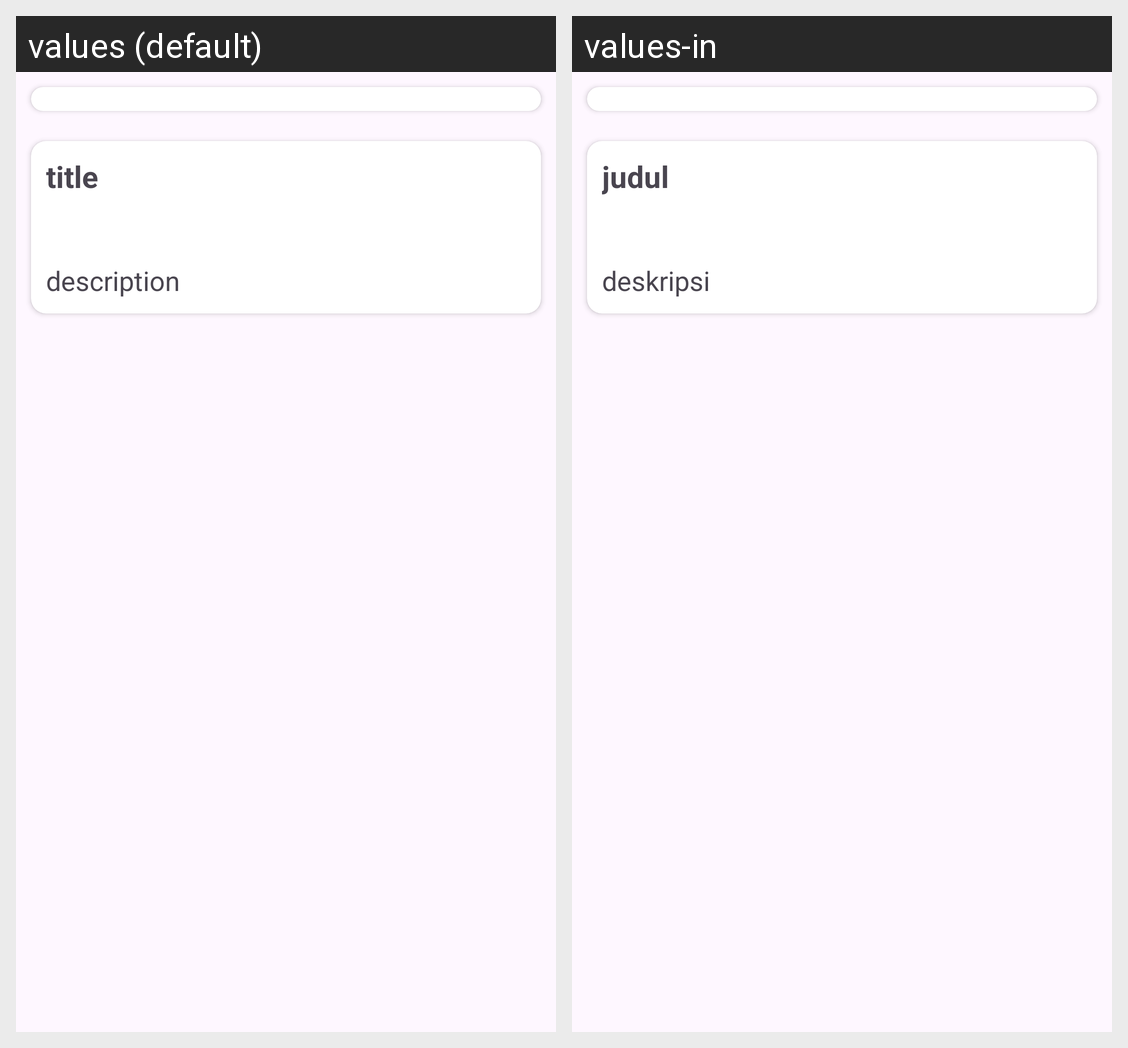

Here is an Android app screen in its default locale and in the app's own translations. Write out the translated-string differences for the strings that appear on this screen.
Android screen res/layout/activity_detail.xml rendered under 2 locales, left to right: values (default), values-in. Device: Nexus 5 (rendered at 1080×1920; each locale shown at half size, 540×960, under a caption strip naming it); theme Theme.LoginWithAnimation.
Strings drawn on this screen, with the default value and each locale's value (text and hints the layout hard-codes, and strings that could not be matched under every locale, appear in the picture but are not listed):

tittle
  values: title
      
  values-in: judul
      

desc
  values: description
  values-in: deskripsi
